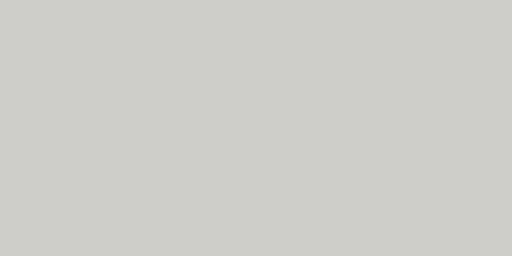
t = 0.00 s
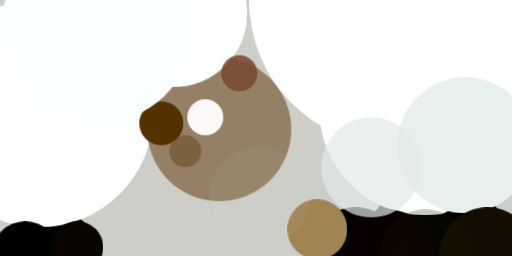
t = 2.99 s
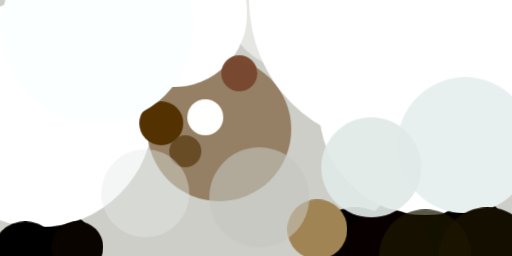
t = 3.12 s
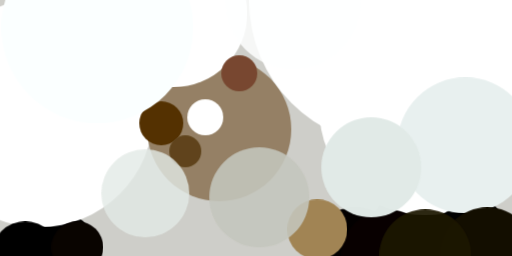
t = 3.24 s
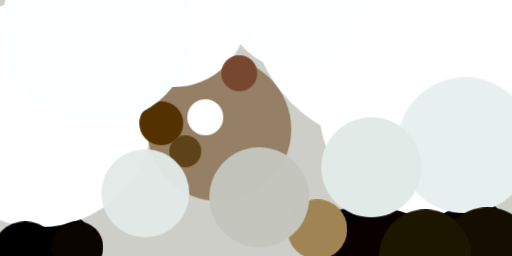
t = 3.37 s
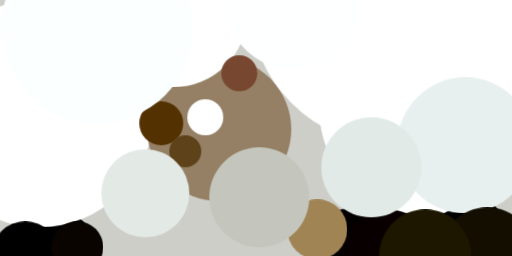
t = 3.49 s

The animated SVG that drew these frames (rendered in a browser with its animation timeline set to each time). Animation: 1 CSS @keyframes rule; one cycle of 3.49 s.

<svg xmlns="http://www.w3.org/2000/svg" viewBox="0 0 400 200"><style>@keyframes a{from{opacity: 0}to{opacity: 1}}g&gt;*{opacity: 0;animation: a .5s forwards}</style><path fill="#cecec9" d="M0 0h400v200H0z"/><g transform="translate(1 1) scale(1.5625)"><ellipse cx="218" cy="127" rx="38" ry="38" style="animation-delay:0s"/><ellipse cx="24" cy="127" rx="24" ry="24" style="animation-delay:.188s"/><ellipse fill="#fff" cx="212" cy="54" rx="53" ry="53" style="animation-delay:.376s"/><ellipse fill="#030000" cx="177" cy="127" rx="24" ry="24" style="animation-delay:.562s"/><ellipse fill="#fff" cx="19" cy="56" rx="57" ry="57" style="animation-delay:.746s"/><ellipse fill="#958065" cx="109" cy="64" rx="36" ry="36" style="animation-delay:.927s"/><ellipse cx="235" cy="127" rx="25" ry="25" style="animation-delay:1.104s"/><ellipse fill="#fff" cx="86" cy="6" rx="37" ry="37" style="animation-delay:1.277s"/><ellipse fill="#fff" cx="196" rx="72" ry="72" style="animation-delay:1.445s"/><ellipse fill="#080000" cx="193" cy="127" rx="23" ry="23" style="animation-delay:1.607s"/><ellipse cx="12" cy="127" rx="17" ry="17" style="animation-delay:1.763s"/><ellipse fill="#543101" cx="80" cy="61" rx="11" ry="11" style="animation-delay:1.912s"/><ellipse fill="#090400" cx="38" cy="123" rx="13" ry="13" style="animation-delay:2.054s"/><ellipse fill="#a18454" cx="158" cy="114" rx="15" ry="15" style="animation-delay:2.187s"/><ellipse fill="#fbffff" cx="48" cy="13" rx="48" ry="48" style="animation-delay:2.312s"/><ellipse fill="#e8f0ef" cx="232" cy="72" rx="34" ry="34" style="animation-delay:2.427s"/><ellipse fill="#130e00" cx="243" cy="127" rx="24" ry="24" style="animation-delay:2.533s"/><ellipse fill="#fff" cx="102" cy="58" rx="9" ry="9" style="animation-delay:2.629s"/><ellipse fill="#784730" cx="119" cy="36" rx="9" ry="9" style="animation-delay:2.714s"/><ellipse fill="#e1eae7" cx="185" cy="83" rx="25" ry="25" style="animation-delay:2.789s"/><ellipse fill="#5e421a" cx="92" cy="75" rx="8" ry="8" style="animation-delay:2.853s"/><ellipse fill="#1d1700" cx="212" cy="127" rx="23" ry="23" style="animation-delay:2.906s"/><ellipse fill="#c4c6bd" cx="129" cy="98" rx="25" ry="25" style="animation-delay:2.947s"/><ellipse fill="#feffff" cx="146" rx="34" ry="34" style="animation-delay:2.976s"/><ellipse fill="#e3eae6" cx="72" cy="96" rx="22" ry="22" style="animation-delay:2.994s"/></g></svg>
